Labelled photos from "GAN-Autoencoder", an image-classification folder in vandanamonappa07/GAN-Autoencoder. The possible labels are: non-tumor, non-viable tumor, tumor, viable, viable non-viable.

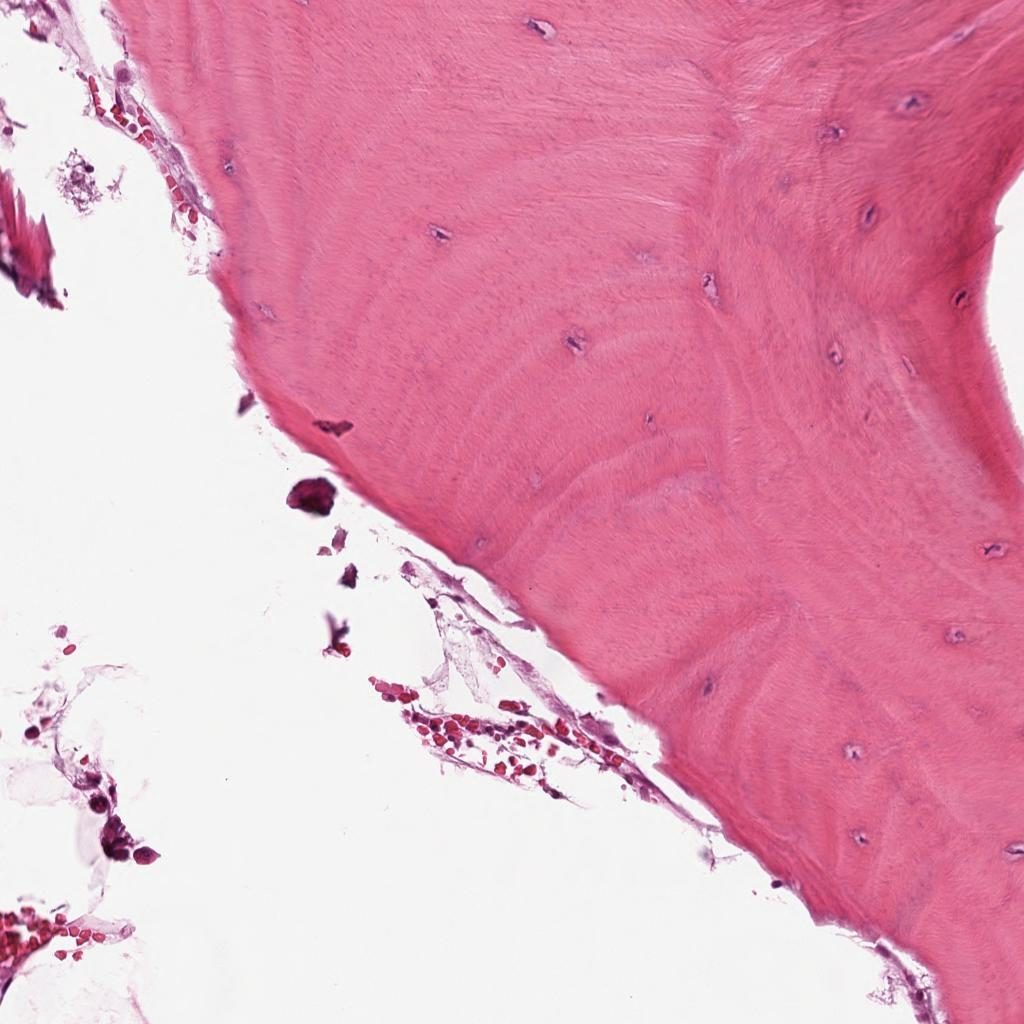
Label: non-tumor

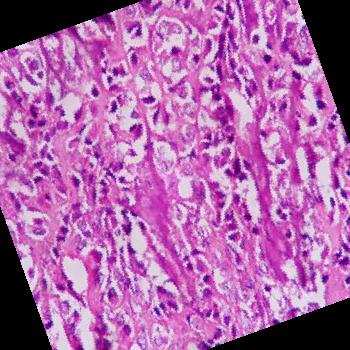
Label: tumor

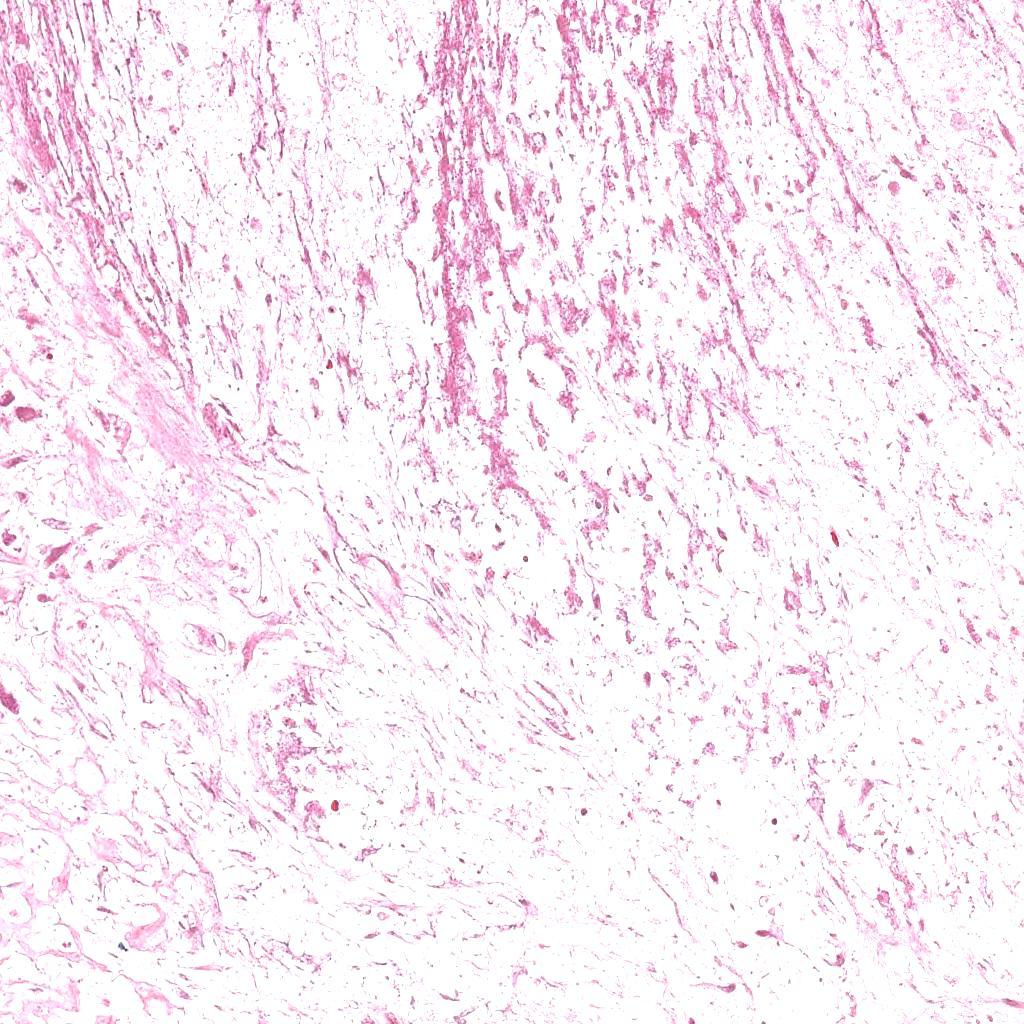
Label: non-viable tumor

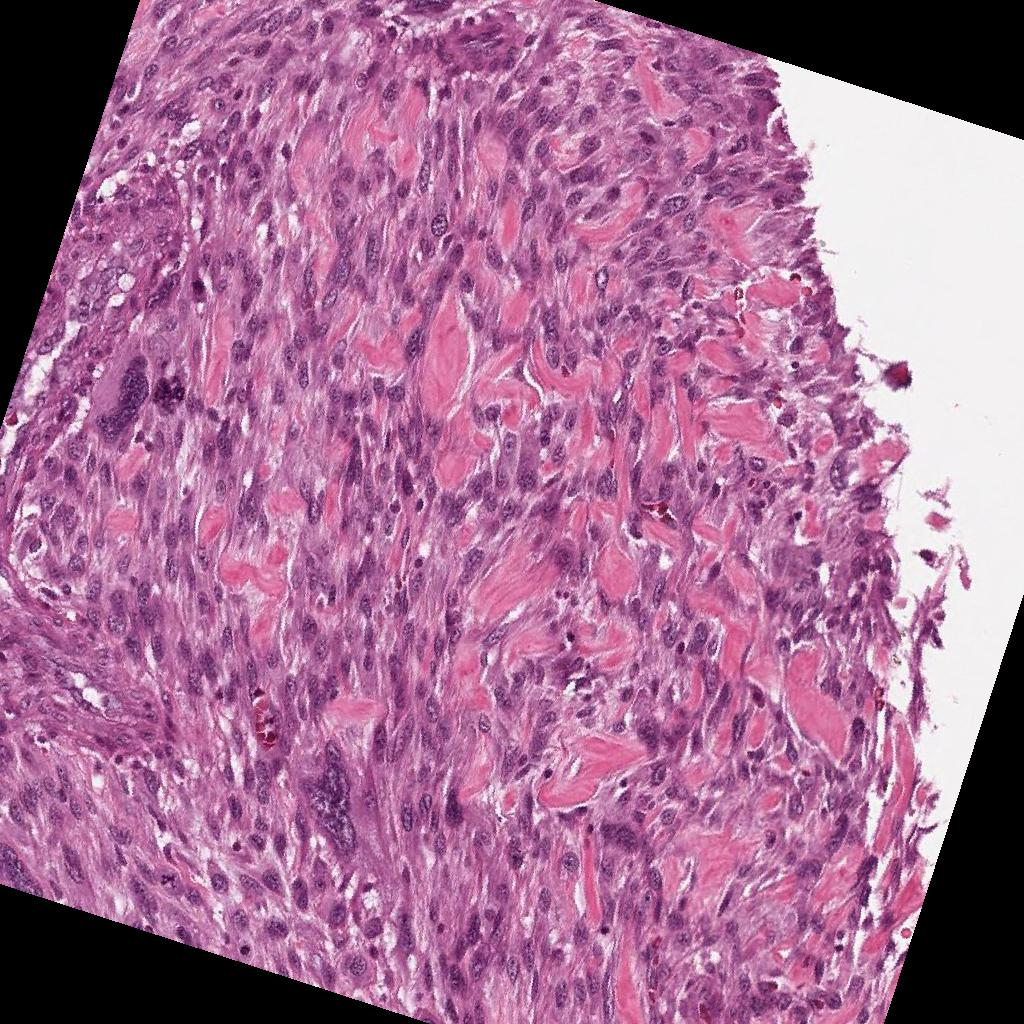
Label: viable

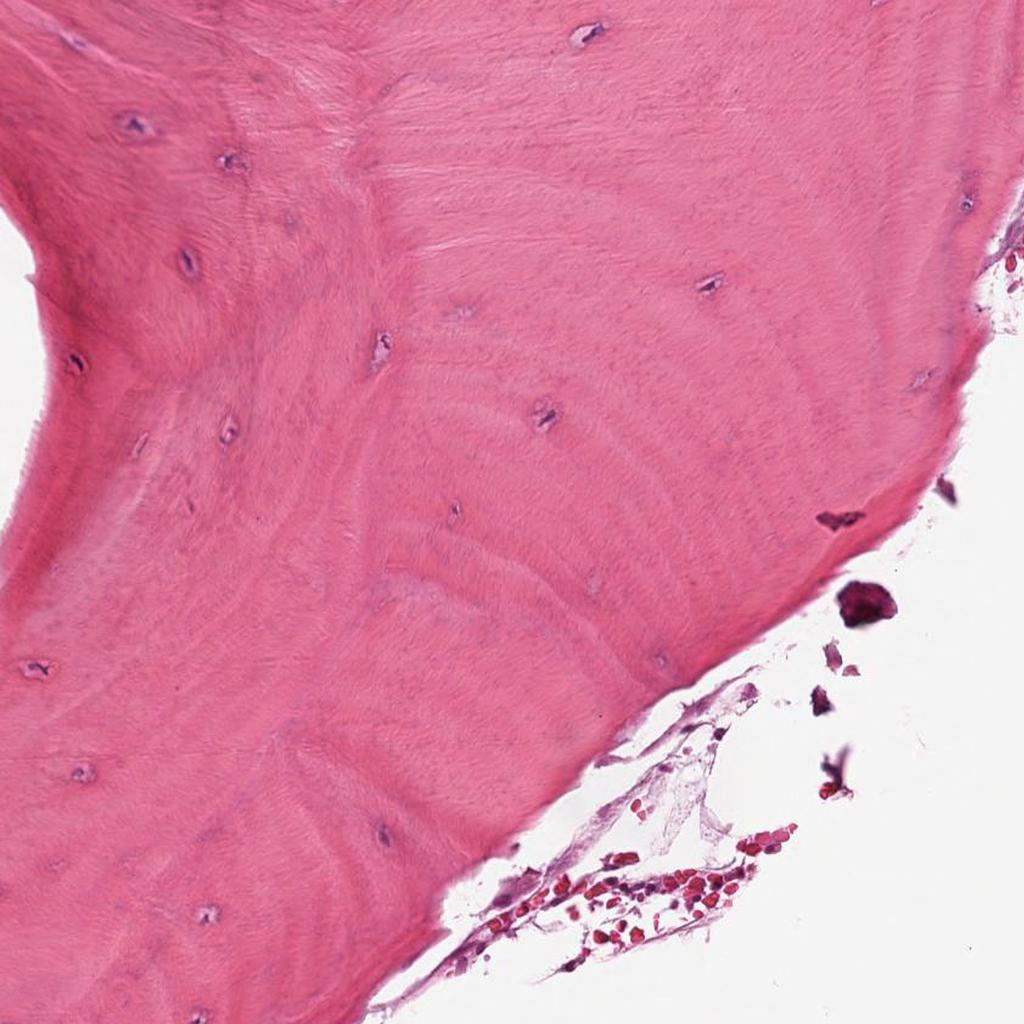
Label: non-tumor

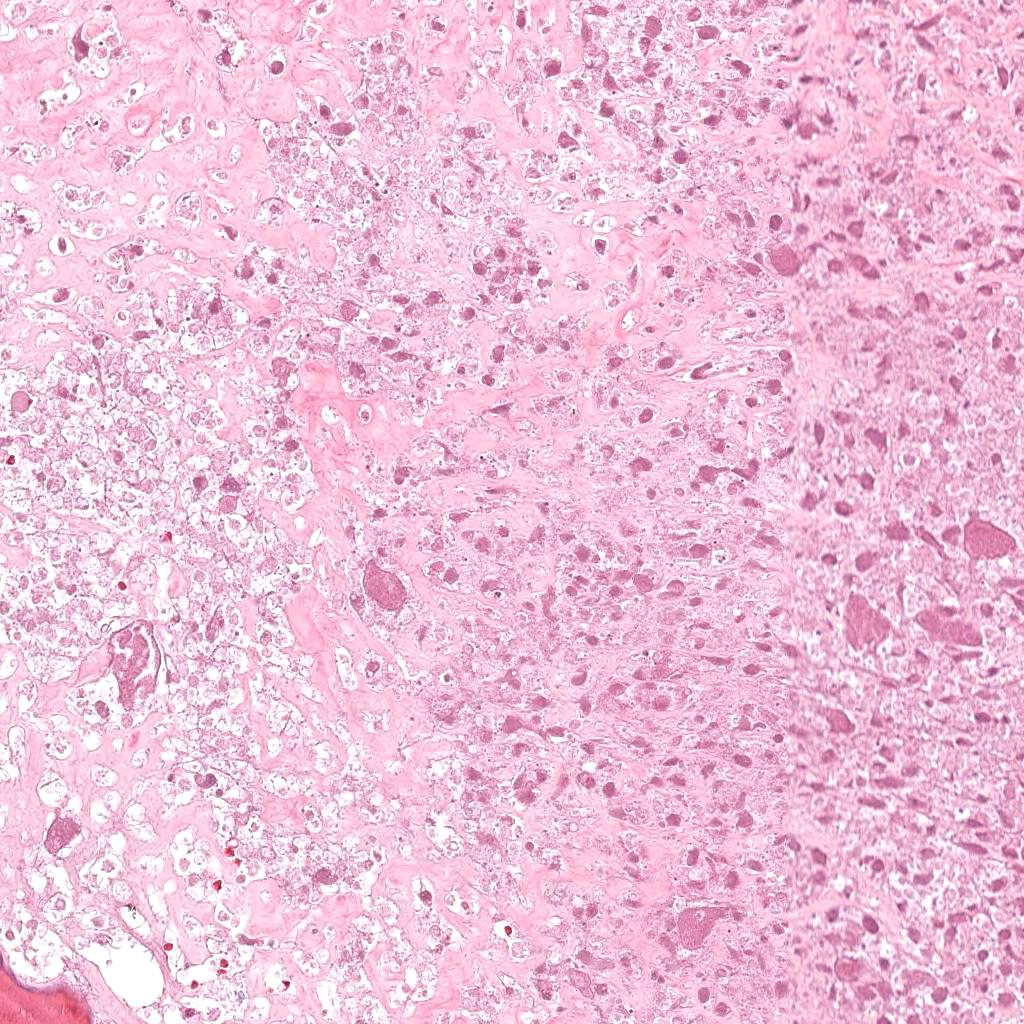
Label: non-viable tumor
